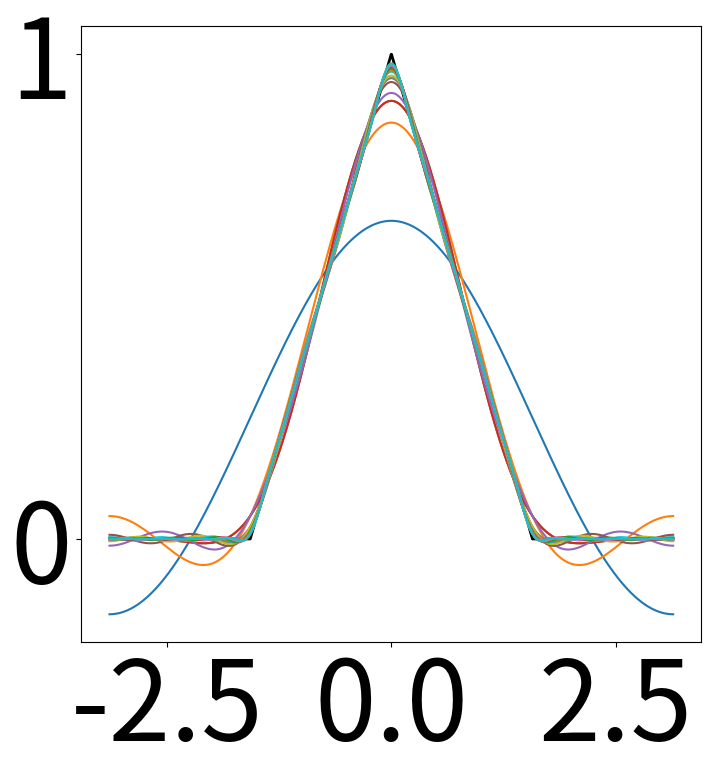
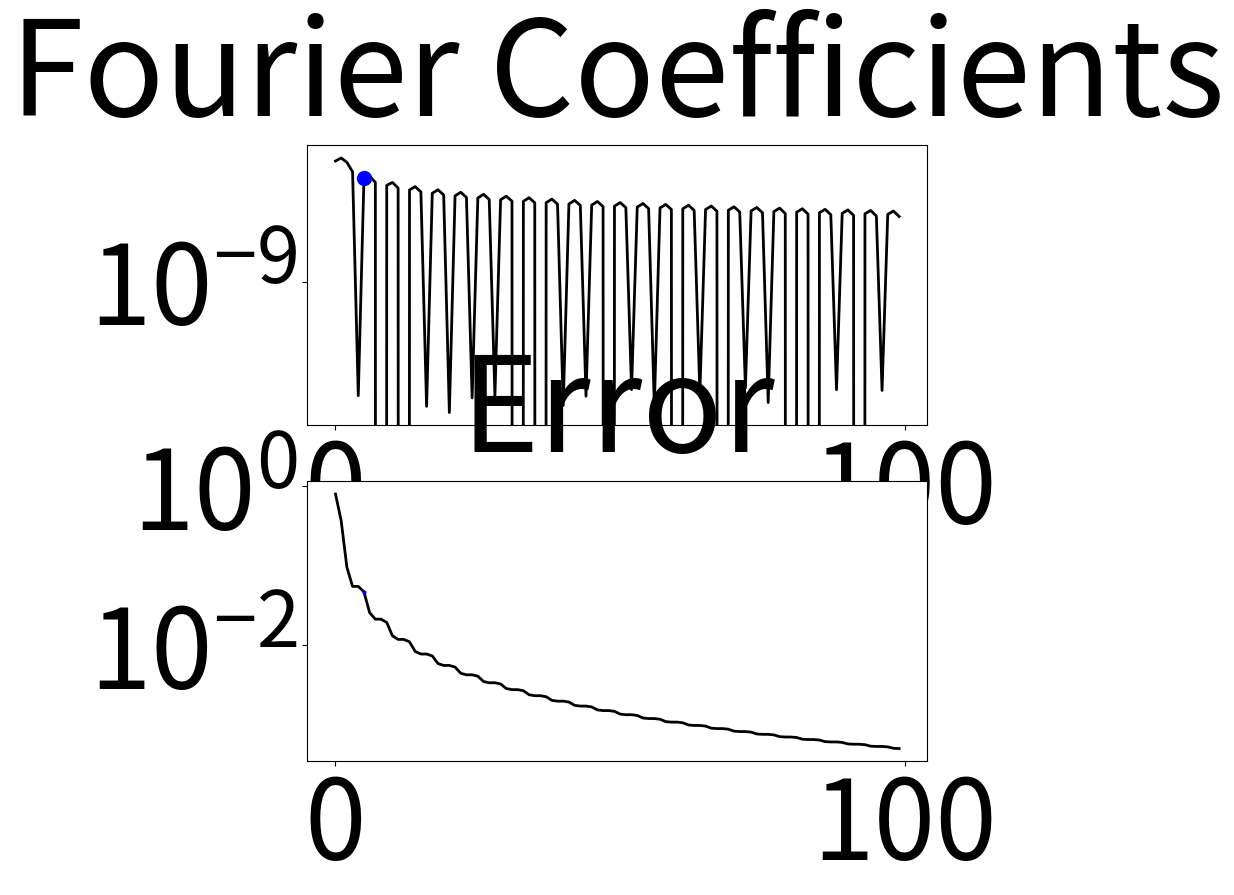

The script that saved these images, in order:
import numpy as np
import matplotlib.pyplot as plt
from matplotlib.cm import get_cmap

plt.rcParams['figure.figsize']=[8,8]
plt.rcParams.update({'font.size':80})

dx=0.001
L=np.pi
x=L*np.arange(-1+dx,1+dx,dx)
n=len(x)
nquart=int(np.floor(n/4))
print(nquart)

f=np.zeros_like(x)
f[nquart:2*nquart]=(4/n)*np.arange(1,nquart+1)
f[2*nquart:3*nquart]=np.ones(nquart)-(4/n)*np.arange(0,nquart)

fig, ax=plt.subplots()
ax.plot(x,f,'-',color='k',linewidth=2)

name='Accent'
cmap=get_cmap('tab10')
colours=cmap.colors
ax.set_prop_cycle(color=colours)

A0=np.sum(f*np.ones_like(x))*dx
fFS=A0/2

A=np.zeros(20)
B=np.zeros(20)
print(f)
for k in range(20):
    A[k] = np.sum(f * np.cos(np.pi * (k + 1) * x / L)) * dx
    B[k] = np.sum(f * np.sin(np.pi * (k + 1) * x / L)) * dx
    fFS=fFS+A[k]*np.cos((k+1)*np.pi*x/L)+B[k]*np.sin((k+1)*np.pi*x/L)
    print(fFS)
    ax.plot(x,fFS,'-')



fFS=(A0/2)*np.ones_like(f)
kmax=100
A=np.zeros(kmax)
B=np.zeros((kmax))
err=np.zeros(kmax)

A[0]=A0/2
err[0]=np.linalg.norm(f-fFS)/np.linalg.norm(f)

for k in range(1,kmax):

    A[k] = np.sum(f * np.cos(np.pi * k * x / L)) * dx
    B[k] = np.sum(f * np.sin(np.pi * k * x / L)) * dx
    fFS = fFS + A[k]*np.cos(np.pi * k * x / L)+B[k]*np.sin(np.pi * k * x / L)
    err[k]=np.linalg.norm(f-fFS)/np.linalg.norm(f)

thresh=np.median(err)*np.sqrt(kmax)*(4/np.sqrt(3))
r=np.max(np.where(err>thresh))


fig,axs=plt.subplots(2,1)
axs[0].semilogy(np.arange(kmax),A,color='k',linewidth=2)
axs[0].semilogy(r,A[r],'o',color='b',markersize=10)
plt.sca(axs[0])
plt.title('Fourier Coefficients')

axs[1].semilogy(np.arange(kmax),err,color='k',linewidth=2)
axs[1].semilogy(r,err[r],'o',color='b',markersize=2)
plt.sca(axs[1])
plt.title('Error')
plt.show()